Run: headless pygame with SDL's dummy video driver; simulated clock (each Clock.tick advances the game by its frame time, no real sleeping); random seed 0; keys injected as events and as key.get_pressed() state; no mouse input.
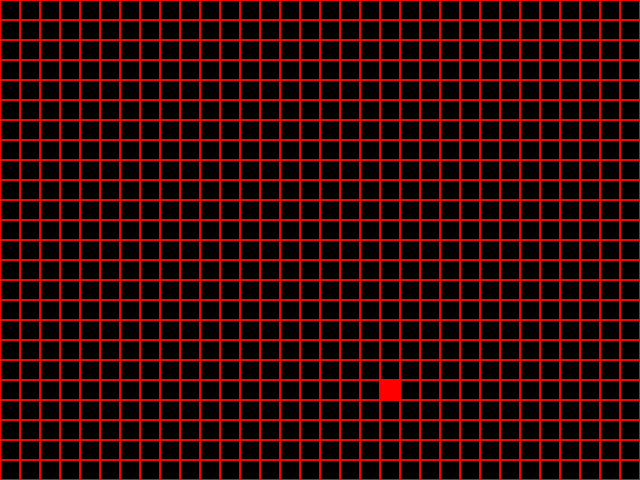
Frame 1 of 4 · flips 1–60 · no input
Frame 2 of 4 · flips 61–180 · tapped SPACE, RETURN · held RIGHT (→), D · screen unchanged from frame 1, image omitted
Frame 3 of 4 · flips 181–300 · held DOWN (↓), S · screen unchanged from frame 2, image omitted
Frame 4 of 4 · flips 301–420 · held LEFT (←), A, UP (↑), W · screen unchanged from frame 3, image omitted

The pygame program that drew these frames:

'''
Primeiro jogo utilizando a biblioteca "PyGame"
SNAKE
'''

# pylint: disable=no-member
# pylint: disable=no-name-in-module

from sys import exc_info
import random
from pygame.constants import ( QUIT, KEYDOWN, K_UP, K_DOWN, K_LEFT, K_RIGHT )
import pygame

#Constantes do jogo
WIDTH = 640  #Largura da tela
HEIGHT = 480 #Altura da tela
BLOCKS = 20  #Tamanho de cada bloco da tela
UP = 0       #Sinalizador do sentido 'para cima'
RIGHT = 1    #Sinalizador do sentido 'para a direta'
DOWN = 2     #Sinalizador do sentido 'para baixo'
LEFT = 3     #Sinalizador do sentido 'para a esquerda'

def on_grid_random():
    '''Função para gerar as posições aleatórias de criação da maçã, sempre em múltiplos de BLOCKS'''
    pos_x = random.randint(0, WIDTH - BLOCKS)          #Gera um número aleatório para a posição 'X'
    pos_y = random.randint(0, HEIGHT - BLOCKS)          #Gera um número aleatório para a posição 'Y'
    return (pos_x // BLOCKS * BLOCKS, pos_y // BLOCKS * BLOCKS) #Converte para múltiplos de BLOCKS e retorna o resultado

def collision(pos_1, pos_2):
    '''Função para detectar colisão'''
    return pos_1[0] == pos_2[0] and pos_1[1] == pos_2[1] #Detecta os objetos com posição coincidente

def main():
    '''Função principal'''
    #Configurações da janela
    screen = pygame.display.set_mode((WIDTH, HEIGHT)) #Tamanho da tela
    pygame.display.set_caption('Jogo Um - SNAKE')     #Título do jogo

    #Criando a cobra
    snake = [(200, 200), (200 + BLOCKS, 200), (200 + (BLOCKS * 2), 200)] #Definindo o tamanho e a posição inicial
    snake_skin = pygame.Surface((BLOCKS, BLOCKS))        #Definindo o formato
    snake_skin.fill((255, 255, 255))             #Preenchendo com a cor branca
    my_direction = LEFT                          #Definindo a direção inicial da cobra

    #Criando a maçã
    apple = pygame.Surface((BLOCKS, BLOCKS)) #Definindo o tamanho da maçã
    apple.fill((255, 0, 0))          #Preenchendo com a cor vermelha
    apple_pos = on_grid_random()     #Definido a posição inicial da maçã

    #Relógio
    clock = pygame.time.Clock()

    #Laço infinito, enquanto o jogo estiver executando
    while True:

        clock.tick(15) #Controle da velocidade do jogo
 
        #Controle dos eventos que estão acontecendo no jogo
        for event in pygame.event.get():
            if event.type == QUIT:       #Evento de clicar no 'X' da janela
                pygame.quit()            #   comando para fechar o jogo
            if event.type == KEYDOWN:    #Evento de pressionar uma tecla
                if event.key == K_UP:    #   Pressionar a tecla 'Seta para cima'
                    my_direction = UP    #      seta a direção da cobra para cima
                if event.key == K_DOWN:  #   Pressionar a tecla 'Seta para baixo'
                    my_direction = DOWN  #      seta a direção da cobra para baixo
                if event.key == K_LEFT:  #   Pressionar a tecla 'Seta para a esquerda'
                    my_direction = LEFT  #      seta a direção da cobra para a esquerda
                if event.key == K_RIGHT: #   Pressionar a tecla 'Seta para a direita'
                    my_direction = RIGHT #      seta a direção da cobra para a direita

        #Testar se houve colisão da cobra com a maçã
        if collision(snake[0], apple_pos): #Se pegou a maçã
            apple_pos = on_grid_random()   #   gera um nova posição para a maçã
            snake.append((0, 0))           #   e aumenta o comprimento da cobra

        #Setando a direção que a cobra anda no cenário
        if my_direction == UP:                         #Se for para cima
            snake[0] = (snake[0][0], snake[0][1] - BLOCKS) #   mantém o 'X' e diminui uma posição no 'Y'
        if my_direction == DOWN:                       #Se for para baixo
            snake[0] = (snake[0][0], snake[0][1] + BLOCKS) #   mantém o 'X' e aumenta uma posição no 'Y'
        if my_direction == LEFT:                       #Se for para a esquerda
            snake[0] = (snake[0][0] - BLOCKS, snake[0][1]) #   diminui uma posição no 'X' e mantém o 'Y'
        if my_direction == RIGHT:                      #Se for para a direita
            snake[0] = (snake[0][0] + BLOCKS, snake[0][1]) #   aumenta uma posição no 'X' e mantém o 'Y'
        #Fazendo o corpo acompanhar a cabeça da cobra
        for i in range(len(snake) - 1, 0, -1):            #Para cada posição da cobra
            snake[i] = (snake[i - 1][0], snake[i - 1][1]) #   a última posição passa pra penúltima

        #Plotando na tela os objetos do jogo
        screen.fill((0, 0, 0))           #Limpa a tela
        #Representação da matriz do jogo
        size_x = WIDTH // BLOCKS
        size_y = HEIGHT // BLOCKS
        for row in range(size_y):
            for column in range(size_x):
                pygame.draw.rect(
                    screen,
                    (255, 0, 0),
                    (column * BLOCKS, row * BLOCKS, BLOCKS, BLOCKS),
                    1
                )
        screen.blit(apple, apple_pos)    #Representação da maçã na tela
        for pos in snake:                #Para cada posição da cobra
            screen.blit(snake_skin, pos) #   representa na tela os quadrados que compõe a cobra
        pygame.display.update()          #Atualiza a tela para que o jogo aconteça

#Inicialização o jogo
try:                             #Tenta executar
    pygame.init()                #   Inicializa a biblioteca
    main()                       #   Executa o jogo
except TypeError:                #Trata o erro
    print(f'Error {exc_info()}') #   Exibe o erro
